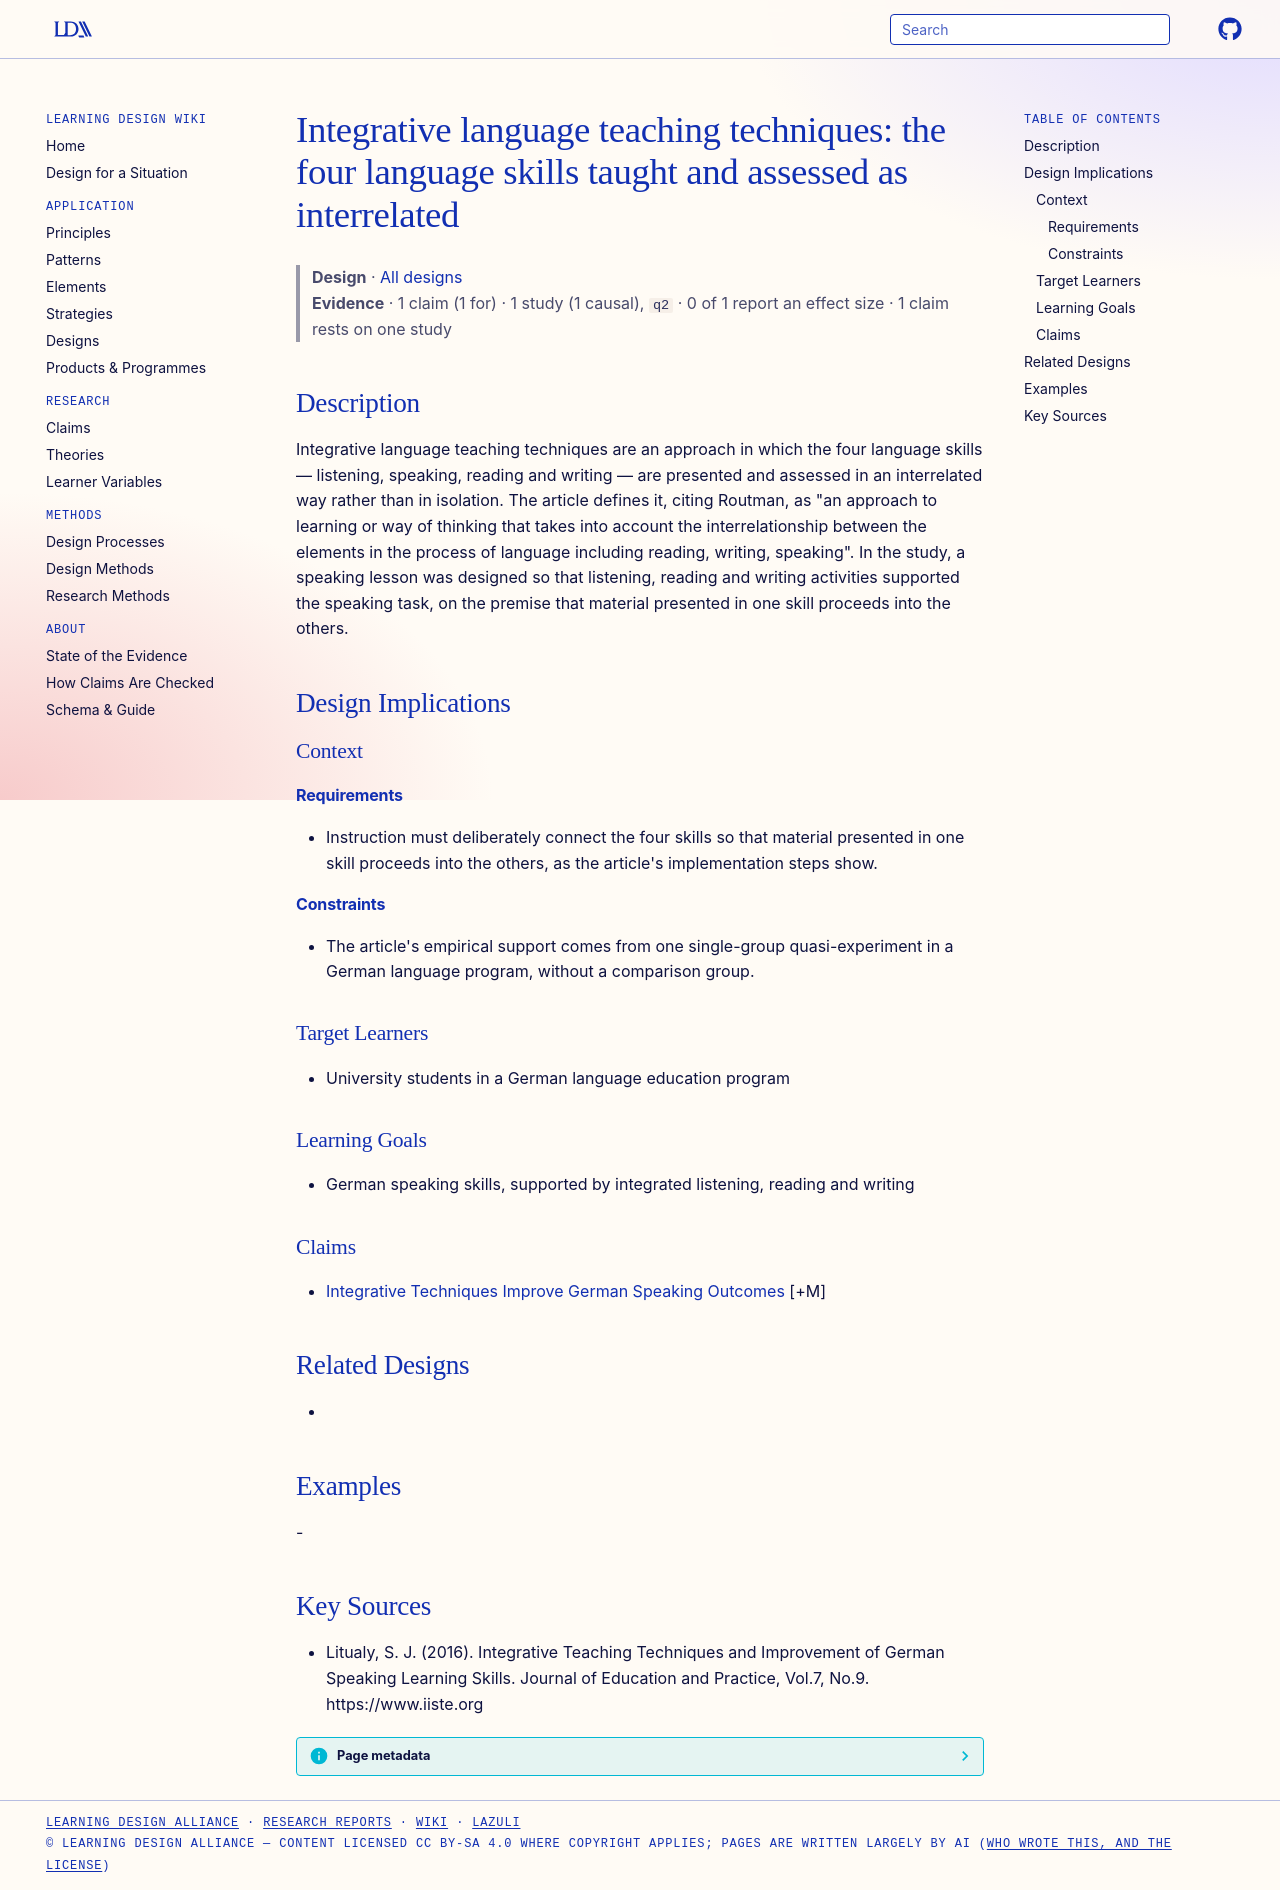

repository: Learning-Design-Alliance/learning-wiki · page: designs/integrative-language-teaching-techniques/index.html · generator: mkdocs

---
type: design
id: integrative-language-teaching-techniques
title: "Integrative language teaching techniques: the four language skills taught and assessed as interrelated"
description: Integrative language teaching techniques are an approach in which the four language skills — listening, speaking, reading and writing — are presented and assessed in an interrelated way rather than in isolation.
status: review
generated:
  by: "process:settle-candidates"
  at: 2026-11-03
sources:
  - id: litualy-2016
    resource: "https://www.iiste.org"
    title: "Litualy, S. J. (2016). Integrative Teaching Techniques and Improvement of German Speaking Learning Skills. Journal of Education and Practice, Vol.7, No.9. https://www.iiste.org"
    author: Litualy, S. J
---

# Integrative language teaching techniques: the four language skills taught and assessed as interrelated

> **Design** · [All designs](index.md)
> **Evidence** · 1 claim (1 for) · 1 study (1 causal), `q2` · 0 of 1 report an effect size · 1 claim rests on one study

## Description
Integrative language teaching techniques are an approach in which the four language skills — listening, speaking, reading and writing — are presented and assessed in an interrelated way rather than in isolation. The article defines it, citing Routman, as "an approach to learning or way of thinking that takes into account the interrelationship between the elements in the process of language including reading, writing, speaking". In the study, a speaking lesson was designed so that listening, reading and writing activities supported the speaking task, on the premise that material presented in one skill proceeds into the others.

## Design Implications

### Context
#### Requirements
- Instruction must deliberately connect the four skills so that material presented in one skill proceeds into the others, as the article's implementation steps show.
#### Constraints
- The article's empirical support comes from one single-group quasi-experiment in a German language program, without a comparison group.

### Target Learners
- University students in a German language education program

### Learning Goals
- German speaking skills, supported by integrated listening, reading and writing

### Claims
- [Integrative Techniques Improve German Speaking Outcomes](../claims/integrative-techniques-improve-german-speaking-outcomes.md) [+M]

## Related Designs
- 

## Examples
-

## Key Sources
- Litualy, S. J. (2016). Integrative Teaching Techniques and Improvement of German Speaking Learning Skills. Journal of Education and Practice, Vol.7, No.9. https://www.iiste.org
